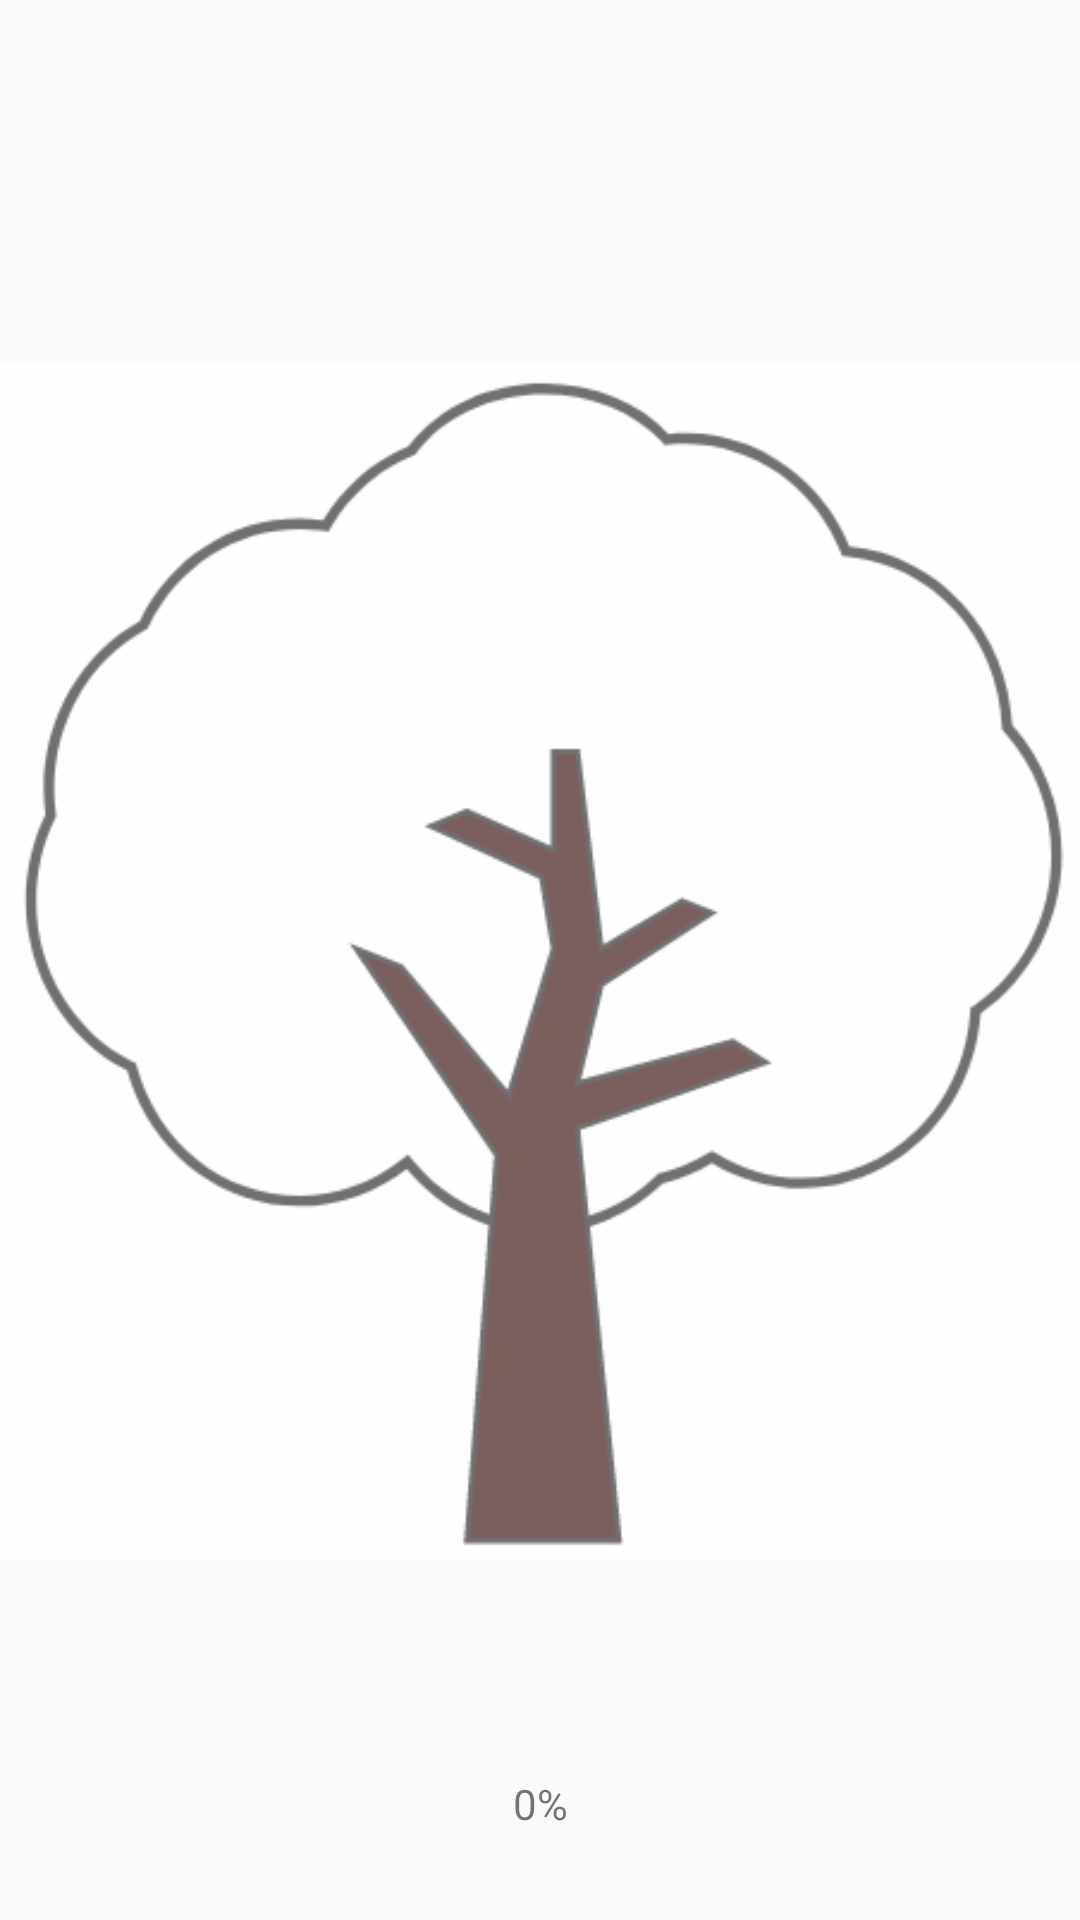

Here is an Android app screen rendered from its layout file. Give the layout XML and the strings, colors and styles it references.
<!-- AndroidManifest.xml: application theme Theme.AppCompat.Light.NoActionBar -->
<!-- res/layout/activity_loading.xml -->
<androidx.constraintlayout.widget.ConstraintLayout xmlns:android="http://schemas.android.com/apk/res/android"
    xmlns:app="http://schemas.android.com/apk/res-auto"
    xmlns:tools="http://schemas.android.com/tools"
    android:layout_width="match_parent"
    android:layout_height="match_parent"

    android:orientation="vertical"
    tools:context=".MainActivity">

    <FrameLayout
        android:id="@+id/frameLayout"
        android:layout_width="wrap_content"
        android:layout_height="wrap_content"
        android:layout_marginStart="100dp"
        android:layout_marginLeft="100dp"
        android:layout_marginTop="200dp"
        android:layout_marginEnd="100dp"
        android:layout_marginRight="100dp"
        android:layout_marginBottom="200dp"
        app:layout_constraintBottom_toBottomOf="parent"
        app:layout_constraintEnd_toEndOf="parent"
        app:layout_constraintStart_toStartOf="parent"
        app:layout_constraintTop_toTopOf="parent">

        <ImageView
            android:id="@+id/imageView2"
            android:layout_width="match_parent"
            android:layout_height="match_parent"
            android:layout_gravity="center"
            android:src="@drawable/tree_empty" />

        <ImageView
            android:id="@+id/imageView1"
            android:layout_width="wrap_content"
            android:layout_height="wrap_content"
            android:layout_gravity="center"
            android:src="@drawable/verticalprogress" />

    </FrameLayout>

    <TextView
        android:id="@+id/textView"
        android:layout_width="wrap_content"
        android:layout_height="wrap_content"
        android:layout_marginTop="21dp"
        android:text="0%"
        app:layout_constraintEnd_toEndOf="parent"
        app:layout_constraintStart_toStartOf="parent"
        app:layout_constraintTop_toBottomOf="@+id/frameLayout" />

</androidx.constraintlayout.widget.ConstraintLayout>
<!-- resources referenced by this layout -->
<resources>
  <!-- drawable tree_empty: png bitmap (drawable, 19298 bytes) -->
  <!-- drawable verticalprogress (drawable) -->
  <?xml version="1.0" encoding="utf-8"?>
  <clip xmlns:android="http://schemas.android.com/apk/res/android"
      android:clipOrientation="vertical"
      android:drawable="@drawable/tree_fill"
      android:gravity="bottom" />
  <!-- drawable tree_fill: png bitmap (drawable, 20078 bytes) -->
</resources>
